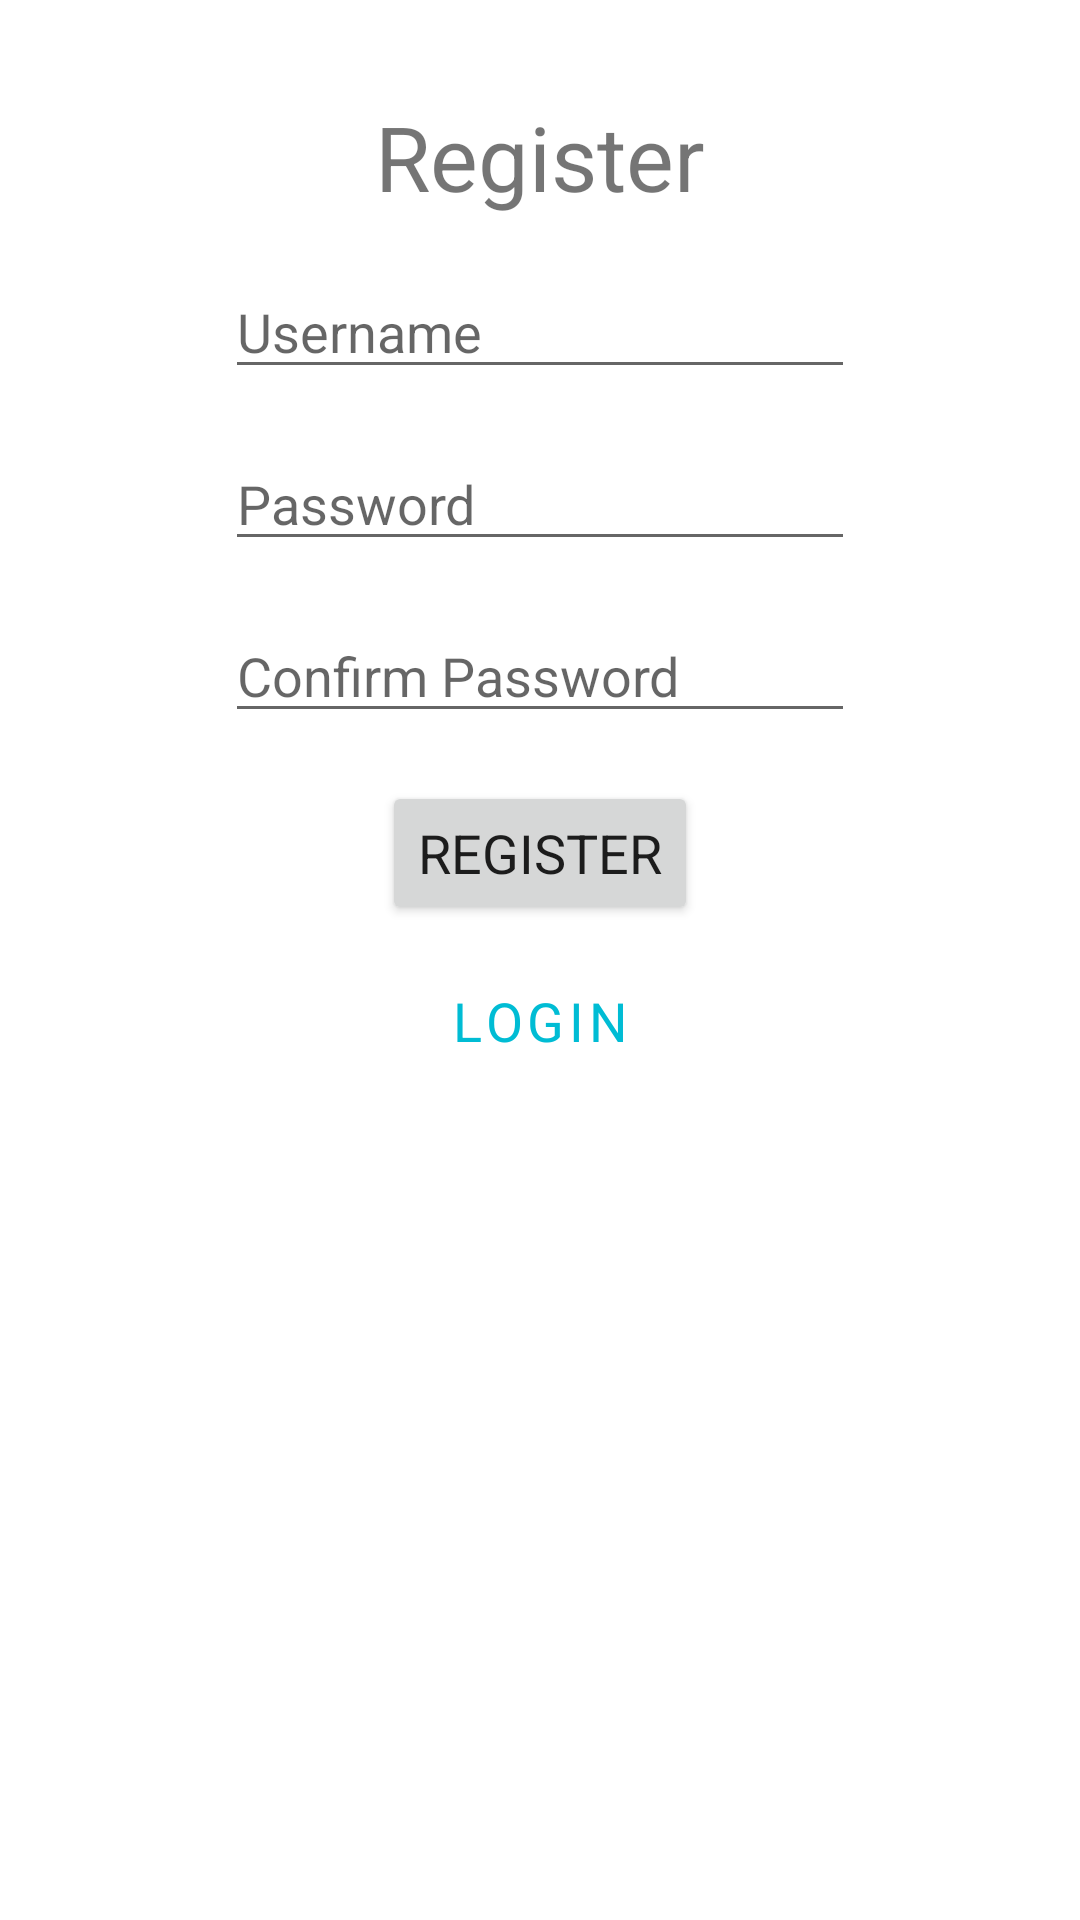

Produce the Android XML layout that renders to this screen, including the resource entries it uses.
<!-- AndroidManifest.xml: application theme AppTheme -->
<!-- res/layout/fragment_register.xml -->
<?xml version="1.0" encoding="utf-8"?>
<androidx.constraintlayout.widget.ConstraintLayout
    xmlns:android="http://schemas.android.com/apk/res/android"
    xmlns:app="http://schemas.android.com/apk/res-auto"
    xmlns:tools="http://schemas.android.com/tools"
    android:layout_width="match_parent"
    android:layout_height="match_parent">

    <TextView
        android:id="@+id/textView"
        android:layout_width="wrap_content"
        android:layout_height="wrap_content"
        android:layout_marginTop="32dp"
        android:textSize="30sp"
        android:text="@string/register"
        app:layout_constraintEnd_toEndOf="parent"
        app:layout_constraintStart_toStartOf="parent"
        app:layout_constraintTop_toTopOf="parent" />

    <EditText
        android:id="@+id/nameRegisterInput"
        android:layout_width="wrap_content"
        android:layout_height="wrap_content"
        android:layout_marginTop="16dp"
        android:ems="10"
        android:inputType="textPersonName"
        android:hint="@string/username"
        app:layout_constraintEnd_toEndOf="parent"
        app:layout_constraintStart_toStartOf="parent"
        app:layout_constraintTop_toBottomOf="@+id/textView"
        android:autofillHints="username" />

    <EditText
        android:id="@+id/passwordRegisterInput"
        android:layout_width="wrap_content"
        android:layout_height="wrap_content"
        android:layout_marginTop="16dp"
        android:ems="10"
        android:inputType="textPassword"
        android:hint="@string/password"
        app:layout_constraintEnd_toEndOf="parent"
        app:layout_constraintStart_toStartOf="parent"
        app:layout_constraintTop_toBottomOf="@+id/nameRegisterInput"
        android:autofillHints="password" />


    <EditText
        android:id="@+id/passwordConfirmInput"
        android:layout_width="wrap_content"
        android:layout_height="wrap_content"
        android:layout_marginTop="16dp"
        android:ems="10"
        android:inputType="textPassword"
        android:hint="@string/confirm_password"
        app:layout_constraintEnd_toEndOf="parent"
        app:layout_constraintStart_toStartOf="parent"
        app:layout_constraintTop_toBottomOf="@+id/passwordRegisterInput"
        android:autofillHints="password" />


    <Button
        android:id="@+id/registerButton"
        android:layout_width="wrap_content"
        android:layout_height="wrap_content"
        android:layout_marginTop="16dp"
        android:text="@string/register"
        android:textSize="18sp"
        app:layout_constraintEnd_toEndOf="parent"
        app:layout_constraintStart_toStartOf="parent"
        app:layout_constraintTop_toBottomOf="@+id/passwordConfirmInput" />

    <Button
        android:id="@+id/loginButton"
        android:layout_width="wrap_content"
        android:layout_height="wrap_content"
        android:layout_marginTop="8dp"
        android:text="@string/login"
        android:textSize="18sp"
        style="@style/Widget.MaterialComponents.Button.OutlinedButton"
        app:layout_constraintEnd_toEndOf="parent"
        app:layout_constraintStart_toStartOf="parent"
        app:layout_constraintTop_toBottomOf="@+id/registerButton" />


    <TextView
        android:id="@+id/warningText"
        android:layout_width="wrap_content"
        android:layout_height="wrap_content"
        android:layout_marginTop="32dp"
        app:layout_constraintEnd_toEndOf="parent"
        app:layout_constraintStart_toStartOf="parent"
        app:layout_constraintTop_toBottomOf="@+id/loginButton" />
</androidx.constraintlayout.widget.ConstraintLayout>
<!-- resources referenced by this layout -->
<resources>
  <string name="confirm_password">Confirm Password</string>
  <string name="login">Login</string>
  <string name="password">Password</string>
  <string name="register">Register</string>
  <string name="username">Username</string>
  <style name="AppTheme" parent="Theme.MaterialComponents.DayNight">
          
          <item name="colorPrimary">@color/colorPrimary</item>
          <item name="colorPrimaryDark">@color/colorPrimaryDark</item>
          <item name="colorAccent">@color/colorAccent</item>
          <item name="fontFamily">@font/raleway</item>
      </style>
  <color name="colorPrimary">#00BCD4</color>
  <color name="colorPrimaryDark">#FF222222</color>
  <color name="colorAccent">#03DAC5</color>
</resources>
